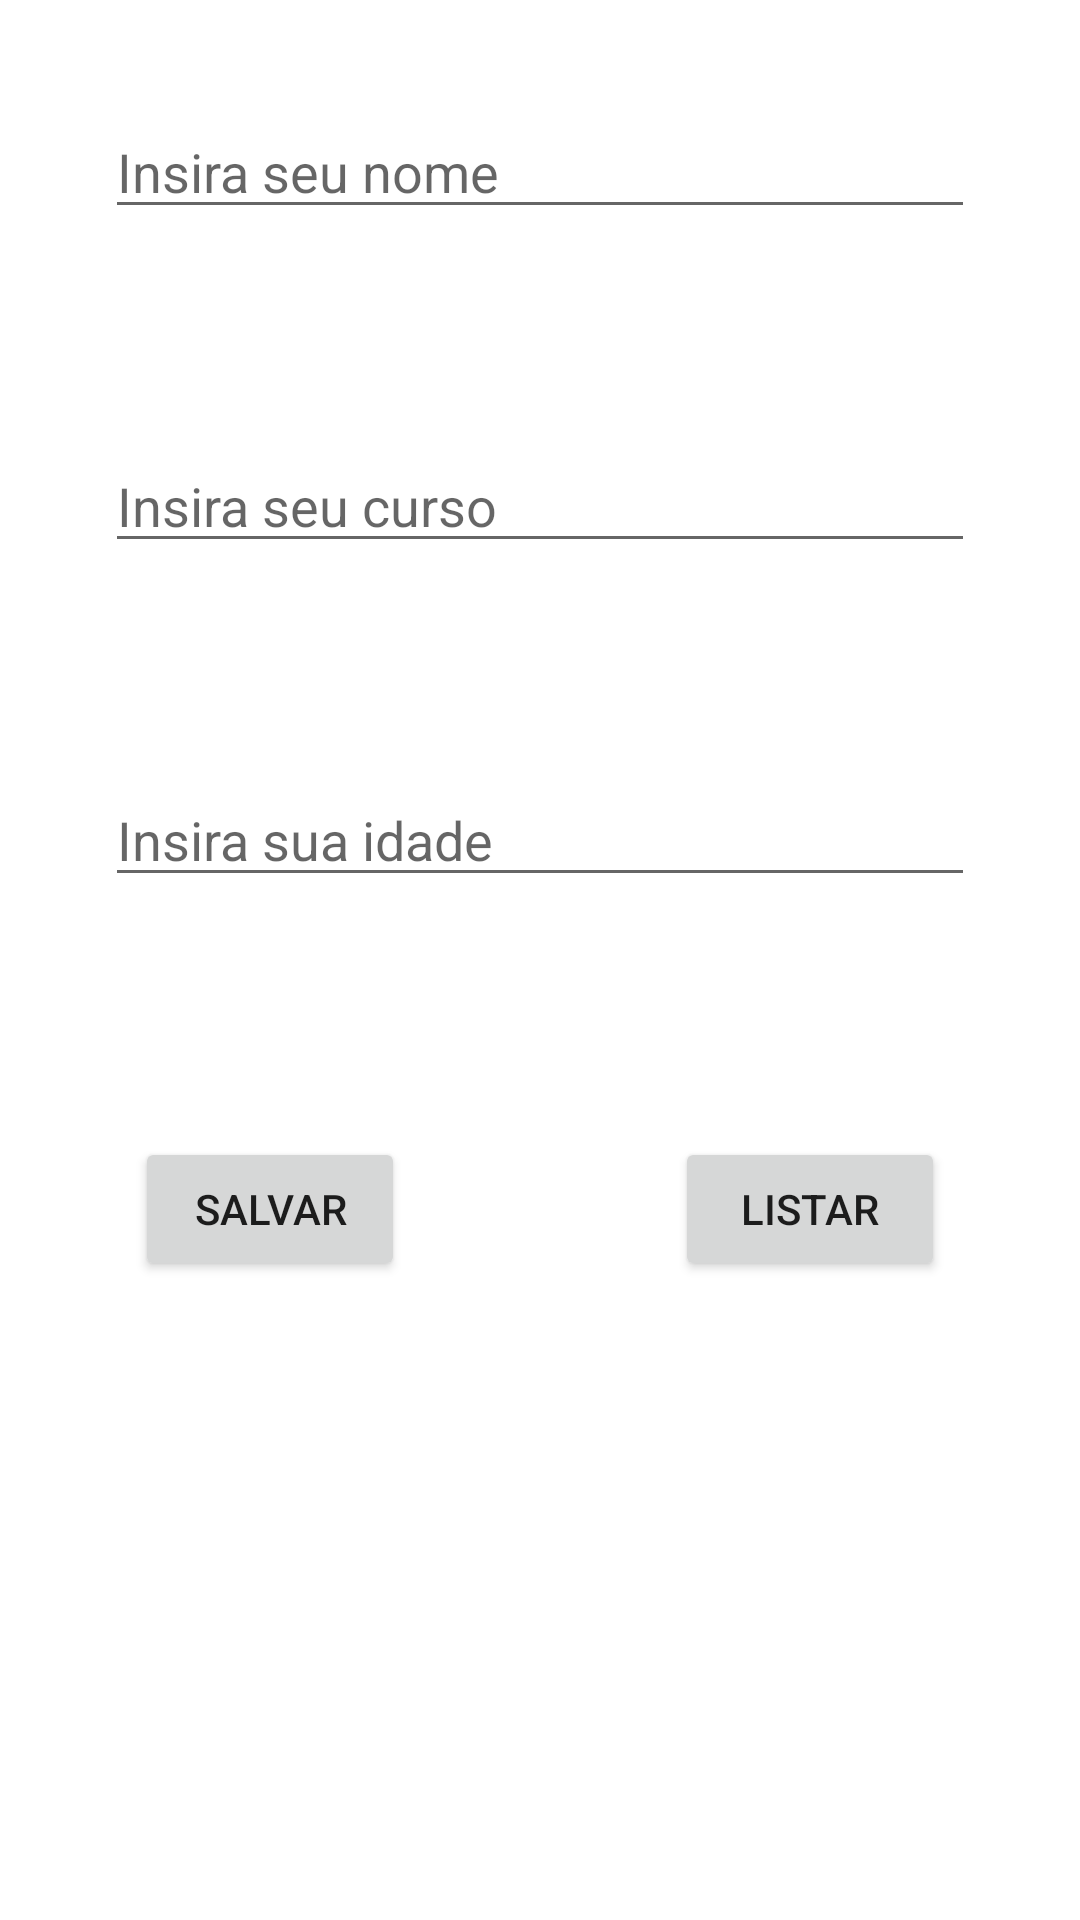

Produce the Android XML layout that renders to this screen, including the resource entries it uses.
<!-- AndroidManifest.xml: application theme Theme.RegistroFragment -->
<!-- res/layout/fragment_new1.xml -->
<?xml version="1.0" encoding="utf-8"?>
<FrameLayout xmlns:android="http://schemas.android.com/apk/res/android"
    xmlns:tools="http://schemas.android.com/tools"
    android:layout_width="match_parent"
    android:layout_height="match_parent"
    android:id="@+id/new1"
    tools:context=".New1">

    <LinearLayout
        android:layout_width="match_parent"
        android:layout_height="match_parent"
        android:orientation="vertical">

        <EditText
            android:id="@+id/nome_ed"
            android:layout_width="match_parent"
            android:layout_height="wrap_content"
            android:ems="10"
            android:layout_marginTop="35dp"
            android:layout_margin="35dp"
            android:hint="@string/nome"
            android:inputType="textPersonName"
            android:text="" />

        <EditText
            android:id="@+id/curso_ed"
            android:layout_width="match_parent"
            android:layout_height="wrap_content"
            android:ems="10"
            android:layout_marginTop="35dp"
            android:hint="@string/curso"
            android:layout_margin="35dp"
            android:inputType="textPersonName"
            android:text="" />

        <EditText
            android:id="@+id/idade_ed"
            android:layout_width="match_parent"
            android:layout_marginTop="35dp"
            android:layout_margin="35dp"
            android:layout_height="wrap_content"
            android:ems="10"
            android:hint="@string/idade"
            android:inputType="number" />

        <LinearLayout
            android:layout_width="match_parent"
            android:layout_height="wrap_content"
            android:orientation="horizontal">

            <Button
                android:id="@+id/salvar_btn"
                android:layout_width="wrap_content"
                android:layout_height="wrap_content"
                android:layout_weight="1"
                android:layout_margin="45dp"
                android:text="Salvar" />

            <Button
                android:id="@+id/listar"
                android:layout_width="wrap_content"
                android:layout_height="wrap_content"
                android:layout_weight="1"
                android:layout_margin="45dp"
                android:text="Listar" />
        </LinearLayout>

    </LinearLayout>
</FrameLayout>
<!-- resources referenced by this layout -->
<resources>
  <string name="curso">Insira seu curso</string>
  <string name="idade">Insira sua idade</string>
  <string name="nome">Insira seu nome</string>
  <style name="Theme.RegistroFragment" parent="Theme.MaterialComponents.DayNight.DarkActionBar">
          
          <item name="colorPrimary">@color/purple_500</item>
          <item name="colorPrimaryVariant">@color/purple_700</item>
          <item name="colorOnPrimary">@color/white</item>
          
          <item name="colorSecondary">@color/teal_200</item>
          <item name="colorSecondaryVariant">@color/teal_700</item>
          <item name="colorOnSecondary">@color/black</item>
          
          <item name="android:statusBarColor" tools:targetApi="l">?attr/colorPrimaryVariant</item>
          
      </style>
  <!-- not gathered from this repository: default colours our renderer supplied (Android Studio template values) -->
  <color name="purple_500">#FF6200EE</color>
  <color name="purple_700">#FF3700B3</color>
  <color name="teal_200">#FF03DAC5</color>
  <color name="teal_700">#FF018786</color>
  <color name="black">#FF000000</color>
  <color name="white">#FFFFFFFF</color>
</resources>
